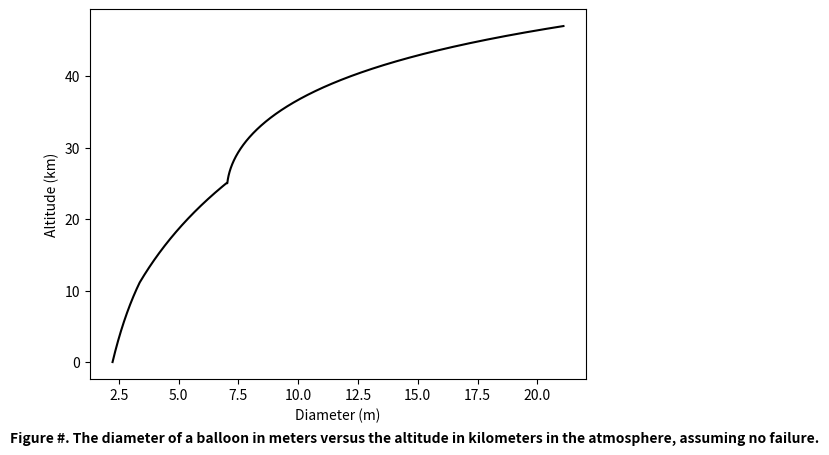
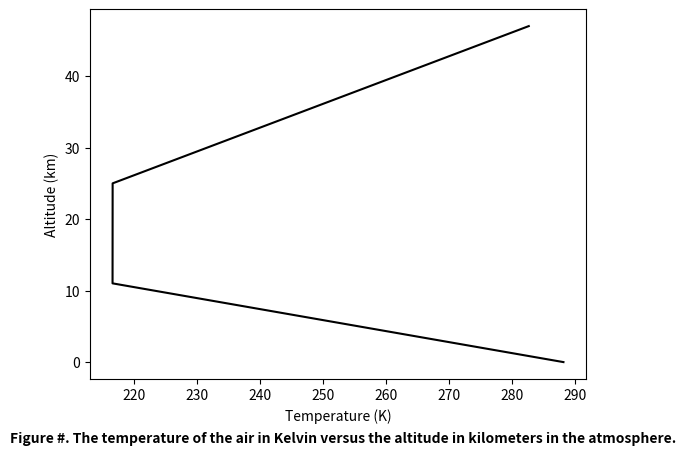
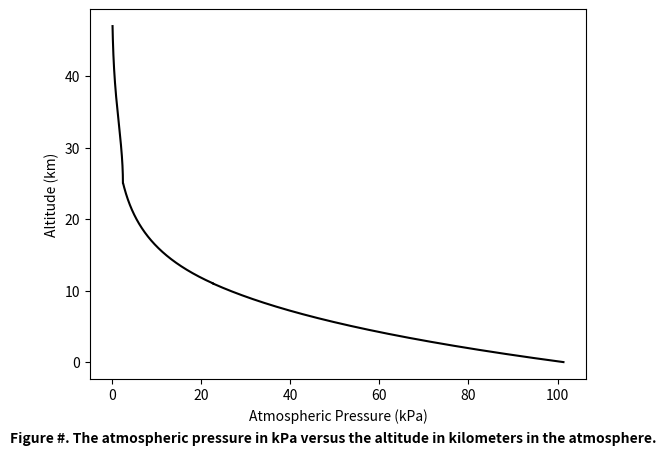
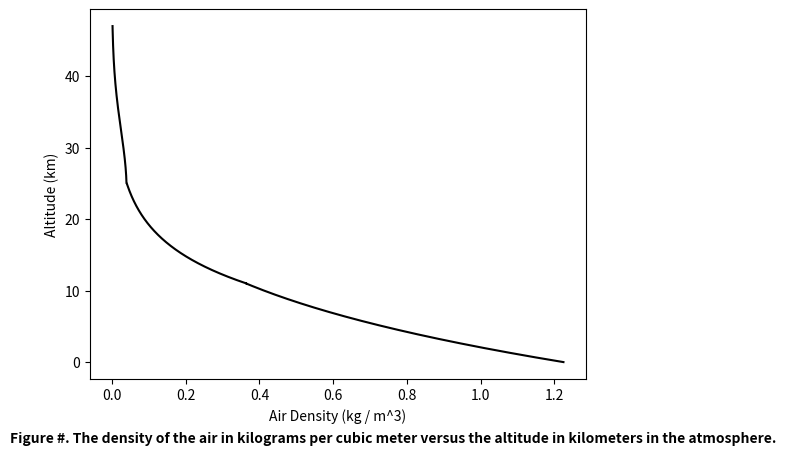
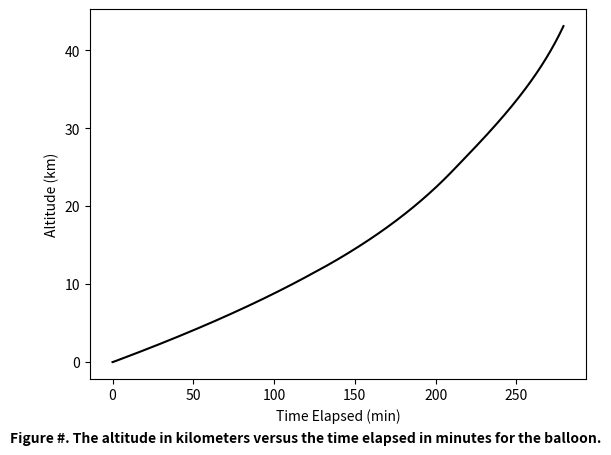
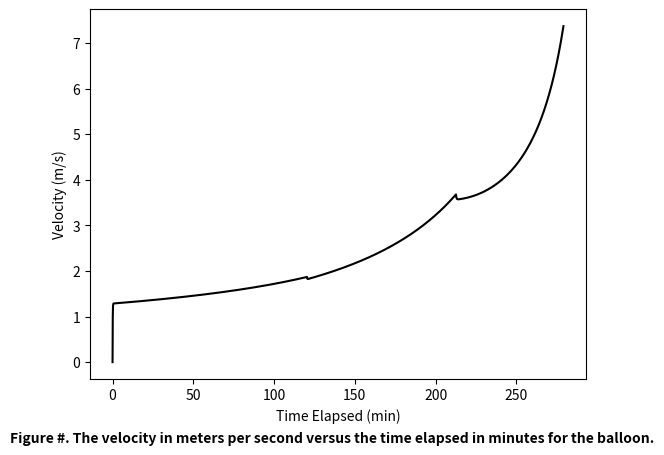
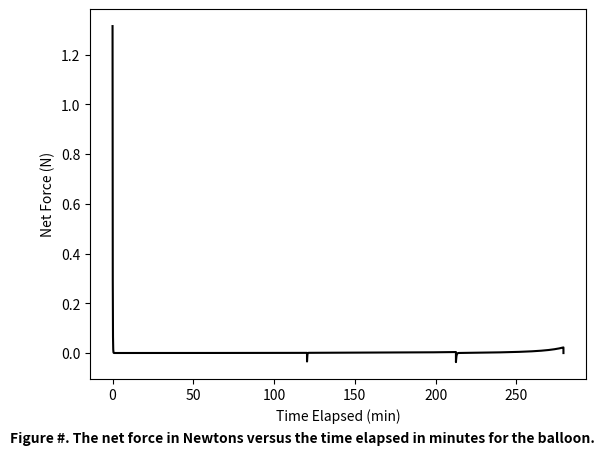
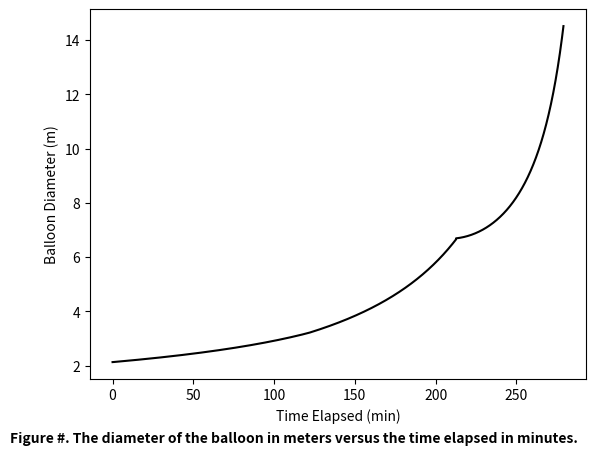
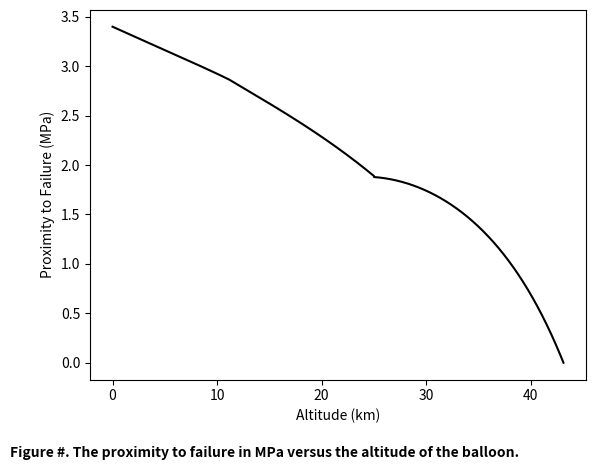

Write Python code to recreate these figures, in order.
# Archived notebook code; see README.md for authorship, dependencies, and saved-run limitations.

# %%
import numpy as np
import matplotlib.pyplot as plt

# %%
# reference values
g0 = 9.80665 # m/s
# geopotential altitude
h1 = 11000 # m
h2 = 25000 # m
h3 = 47000 # m
rE = 6.3781e6 # radius of the earth, m
# Ambient Temperature
T0 = 288.16 # K at sea level
T1 = 216.66 # K at 11 km
T2 = T1
T3 = 282.66 # K
# Atmospheric Pressure
p0 = 101325 # Pa at sea level
p1 = 2.2700e4 # at 11km
p2 = 2.4495e3 # at 25km
p3 = 1.1973e2 # at 47km
# Air Density
rho0 = 1.2250   # kg / m^3
rho1 = 0.36480  # kg / m^3 at 11 km
rho2 = 0.039333 # kg / m^3 at 25 km
rho3 = 1.4757e-3 # kg / m^3 at 47 km
R = 287 # J / kg*K

# %%
def T(h):
    if h <= 11000: # gradient layer
        return T0 + (T1-T0) / h1 * h
    elif h <= 25e3: # isothermal layer
        return T1
    else: # gradient layer
        return  T2 + (T3 - T2) / (h3 - h2) * (h - h2)
def p(h):
    if h <= 11000: # gradient layer
        c = (T1 - T0) / h1
        return p0 * (T(h) / T0)**(-g0/(c*R))
    elif h <= 25e3: # isothermal layer
        return p1 * np.exp(-g0/(R*T(h))*(h-h1))
    c = (T3 - T2) / (h - h2) # gradient layer
    return p2 * (T(h) / T2)**(-g0/(c*R))

def rho(h):
    if h <= 11000: # gradient layer
        c = (T1 - T0) / h1
        return rho0 * (T(h) / T0)**(-g0/(c*R)-1)
    elif h <= 25e3: # isothermal layer
        return rho1 * np.exp(-g0/(R*T(h))*(h-h1))
    c = (T3 - T2) / (h - h2) # gradient layer
    return rho2 * (T(h) / T2)**(-g0/(c*R) - 1)

def hg(h): # returns the geometric altitude at the geopotential altitude
    return h*rE / (rE - h)
def g(hg): # returns the force of gravity at the geopotential altitude
    return g0 * rE / (rE + hg)

# %%
# Will use Euler Method -> First Define acceleration
t0 = 0.0002 # m
massPayload = 3.0 # kg
massGas = 0.5 # kilograms

molarMassGas = 2.016 # H2
r0 = (3*(massGas*1000/molarMassGas)*8.314*T0/(4*np.pi*p0))**(1/3) # initial radius, m
densityLatex = 920 # kg/m^3
latexVolume = ((r0 + t0)**3 - r0**3)*np.pi * (4/3) # kg / m^3
massBalloon =  densityLatex * latexVolume # kg
massTotal = massGas + massBalloon + massPayload

Cd = 0.47
G = 0.000500e9 # Pa Shear Modulus
criticalStress0 = 3.4e6 # Pa critical stress at STP (needs more research)
criticalStress = criticalStress0

# %%
def balloonRadius(a, b, c, d, e, f):
    # determines the radius of the balloon from a 5th degree polynomial
    poly = np.polynomial.polynomial.Polynomial([a, b, c, d, e, f])
    roots = poly.roots()
    # Filter to only real roots (using a tolerance for the imaginary part) and non-negative values.
    positive_real_roots = [r.real for r in roots if np.isclose(r.imag, 0, atol=1e-8) and r.real >= 0]
    # Return the smallest positive real root if available; otherwise, return NaN.
    if not positive_real_roots:
        return np.nan
    return min(positive_real_roots)

def proximityToFailure(r, t): # evaluates the proximity to critical stress
    return criticalStress - G*t0/t*(r0/r - r0**4/r**4)

a = np.linspace(0,47000,47001)
diameterValues = np.ones(np.size(a))
temperatureValues = np.zeros(np.size(a))
pressureValues = np.zeros(np.size(a))
densityValues = np.zeros(np.size(a))


for i in range(np.size(a)):
    temperatureValues[i] = T(a[i])
    pressureValues[i] = p(a[i])/1000
    densityValues[i] = rho(a[i])
    diameterValues[i] = 2*balloonRadius(-2*G*t0*r0**4, 0, -3*(massGas/2.016)*8.314e3*T(a[i]), 2*G*t0*r0, 0, 4*np.pi*p(a[i]))
a /= 1000 # convert to km for clear plotting

# %%
plt.plot(diameterValues, a, 'k')
plt.xlabel("Diameter (m)")
plt.ylabel("Altitude (km)")
plt.figtext(0,-0.01,"Figure #. The diameter of a balloon in meters versus the altitude in kilometers in the atmosphere, assuming no failure.", weight = 'bold', va = 'center_baseline')
plt.show()

# %%
plt.plot(temperatureValues, a, 'k')
plt.xlabel("Temperature (K)")
plt.ylabel("Altitude (km)")
plt.figtext(0,-0.01,"Figure #. The temperature of the air in Kelvin versus the altitude in kilometers in the atmosphere.", weight = 'bold', va = 'center_baseline')
plt.show()

# %%
plt.plot(pressureValues, a, 'k')
plt.xlabel("Atmospheric Pressure (kPa)")
plt.ylabel("Altitude (km)")
plt.figtext(0,-0.01,"Figure #. The atmospheric pressure in kPa versus the altitude in kilometers in the atmosphere.", weight = 'bold', va = 'center_baseline')
plt.show()

# %%
plt.plot(densityValues, a,'k')
plt.xlabel("Air Density (kg / m^3)")
plt.ylabel("Altitude (km)")
plt.figtext(0,-0.01,"Figure #. The density of the air in kilograms per cubic meter versus the altitude in kilometers in the atmosphere.", weight = 'bold', va = 'center_baseline')
plt.show()

# %%
def eulerMethod(t0, massGas, tf, dt):
    time = np.arange(0, tf + dt, dt) # time array
    y = np.zeros(np.size(time)) # altitude array
    vy = np.zeros(np.size(time)) # velocity array
    forces = np.zeros(np.size(time)) # force array
    diameter = np.zeros(np.size(time)) # radius array
    pToF = np.zeros(np.size(time)) # proximity to failure array
    # initial conditions:
    y[0] = 0 # launch altitude
    vy[0] = 0 # launch velocity

    success = False

    for n in range(len(time) - 1):
        # radius function call for the current altitude
        radius = balloonRadius(-2*G*t0*r0**4, 0, -3*(massGas*1000/2.016)*8.314*T(y[n]), 2*G*t0*r0, 0, 4*np.pi*p(y[n]))
        diameter[n] = radius * 2 # log diameter for output

        t = t0 * (r0/radius)**2 # new thickness due to balloon expansion

        criticalStress = criticalStress0 * (1 - .01*(T(y[n])-T0))
        pToF[n] = proximityToFailure(radius, t)
        if pToF[n] < 0:
            print("The Balloon Popped! The altitude is", y[n])
            success = False
            break

        # now calculate forces to find net force on the balloon
        drag = .5*rho(y[n])*Cd*vy[n]*(radius**2*np.pi)    # force due to drag on the balloon
        Fb = rho(y[n])*(radius + t)**3*np.pi*(4/3)*g(y[n])# force of buoyancy due to pressure gradient
        Fg = - massTotal*g(y[n]) # force of gravity on the balloon
        force = Fb + Fg - drag # net force on the balloon
        forces[n] = force

        ayn = force / massTotal # newton's second law

        vy[n + 1] = vy[n] + ayn * dt # velocity at next timestep

        y[n + 1] = y[n] + vy[n] * dt # position at next timestep

        if (vy[n] < 0 or y[n] < 0): # check if balloon is moving downward
            if y[n] < 350000:
                break
            print("The maximum altitude is ", y[n])
    return vy, y, time, forces, diameter, pToF

# %%
# simulation
massGas = 0.2
t0 = 0.0002
while True:
    vy, y, time, forces, diameter, proxToFail = eulerMethod(t0, massGas, 20000, 0.5)
    if (np.max(y) >= 35000): # condition for success
        print("The balloon has reached the target altitude!", massGas, "kg of gas was used with initial thickness", t0, "m")
        break
    else:
        print("failure with", massGas, "kg H2 with initial thickness", t0, "m, at height", np.max(y))
        massGas += 0.01 # increment the amount of gas used if success is not achieved
    # recalculate the radius, volume, and mass for this additional gas
    r0 = (3*(massGas/molarMassGas)*8.314e3*T0/(4*np.pi*p0))**(1/3) # (3*initialVolume/(4*np.pi))**(1/3) from volume
    latexVolume = ((r0 + t0)**3 - r0**3)*np.pi * (4/3)
    massBalloon =  densityLatex * latexVolume # kg
    massTotal = massGas + massBalloon + massPayload

for i in range(2, np.size(time)):
    # remove zero values at the end of the arrays output
    if y[i] == 0:
        vy[i] = np.nan
        y[i] = np.nan
        forces[i] = np.nan
        diameter[i] = np.nan
        time[i] = np.nan
        proxToFail[i] = np.nan

# %%
y /= 1000  # convert to km
time /= 60 # convert to minutes
plt.plot(time, y, 'k')
plt.xlabel("Time Elapsed (min)")
plt.ylabel("Altitude (km)")
plt.figtext(0,-0.01,"Figure #. The altitude in kilometers versus the time elapsed in minutes for the balloon.", weight = 'bold', va = 'center_baseline')
plt.show()

# %%
plt.plot(time, vy, 'k')
plt.xlabel("Time Elapsed (min)")
plt.ylabel("Velocity (m/s)")
plt.figtext(0,-0.01,"Figure #. The velocity in meters per second versus the time elapsed in minutes for the balloon.", weight = 'bold', va = 'center_baseline')
plt.show()

# %%
plt.plot(time, forces, 'k')
plt.xlabel("Time Elapsed (min)")
plt.ylabel("Net Force (N)")
plt.figtext(0,-0.01,"Figure #. The net force in Newtons versus the time elapsed in minutes for the balloon.", weight = 'bold', va = 'center_baseline')
plt.show()

# %%
plt.plot(time, diameter, 'k')
plt.xlabel("Time Elapsed (min)")
plt.ylabel("Balloon Diameter (m)")
plt.figtext(0,-0.01,"Figure #. The diameter of the balloon in meters versus the time elapsed in minutes.", weight = 'bold', va = 'center_baseline')
plt.show()

# %%
proxToFail /= 1000000
plt.plot(y, proxToFail, 'k')
plt.xlabel("Altitude (km)")
plt.ylabel("Proximity to Failure (MPa)")
plt.figtext(0,-0.04,"Figure #. The proximity to failure in MPa versus the altitude of the balloon.", weight = 'bold', va = 'center_baseline')
plt.show()
